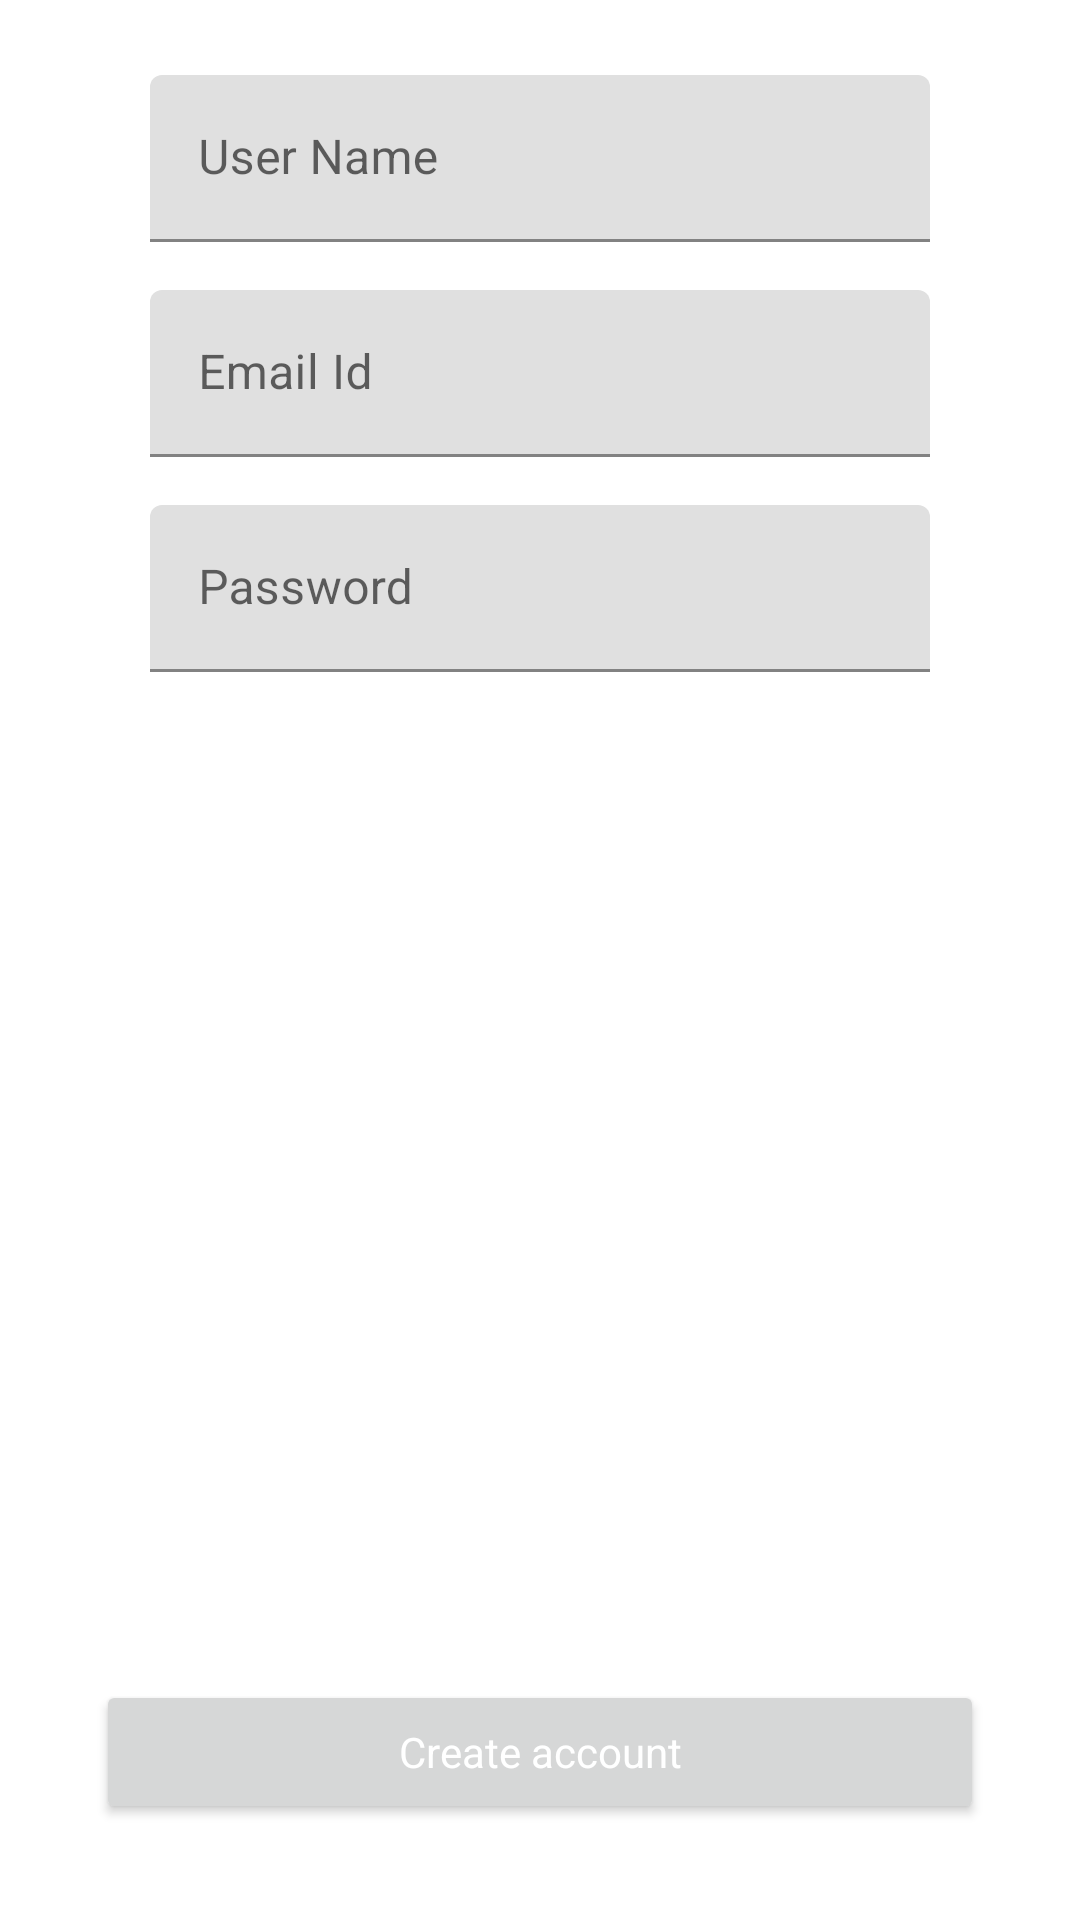

Reconstruct the res/layout file that produces this screen, plus the resources it refers to.
<!-- AndroidManifest.xml: application theme Theme.FirebaseApp -->
<!-- res/layout/activity_register_user.xml -->
<?xml version="1.0" encoding="utf-8"?>
<androidx.constraintlayout.widget.ConstraintLayout xmlns:android="http://schemas.android.com/apk/res/android"
    xmlns:app="http://schemas.android.com/apk/res-auto"


    android:id="@+id/registerScreenRoot"
    android:layout_width="match_parent"
    android:layout_height="match_parent">


    <ScrollView
        android:id="@+id/scrollView2"
        android:layout_width="0dp"
        android:layout_height="0dp"
        app:layout_constraintBottom_toBottomOf="parent"
        app:layout_constraintEnd_toEndOf="parent"
        app:layout_constraintHorizontal_bias="1.0"
        app:layout_constraintStart_toStartOf="parent"
        app:layout_constraintTop_toTopOf="parent">

        <LinearLayout
            android:layout_width="match_parent"
            android:layout_height="match_parent"
            android:orientation="vertical">

            <com.google.android.material.textfield.TextInputLayout
                android:id="@+id/textInputLayout"
                style="@style/ThemeOverlay.Material3.TextInputEditText"
                android:layout_width="match_parent"
                android:layout_height="wrap_content"
                android:layout_marginStart="50dp"
                android:layout_marginTop="25dp"
                android:layout_marginEnd="50dp">

                <com.google.android.material.textfield.TextInputEditText
                    android:id="@+id/takeUserName"
                    style="@style/ThemeOverlay.Material3.TextInputEditText"
                    android:layout_width="match_parent"
                    android:layout_height="wrap_content"
                    android:hint="User Name" />
            </com.google.android.material.textfield.TextInputLayout>

            <com.google.android.material.textfield.TextInputLayout
                style="@style/ThemeOverlay.Material3.TextInputEditText"
                android:layout_width="match_parent"
                android:layout_height="wrap_content"
                android:layout_marginLeft="50dp"
                android:layout_marginTop="16dp"
                android:layout_marginRight="50dp">

                <com.google.android.material.textfield.TextInputEditText
                    android:id="@+id/takeUserEmailId"
                    style="@style/ThemeOverlay.Material3.TextInputEditText"
                    android:layout_width="match_parent"
                    android:layout_height="wrap_content"
                    android:hint="Email Id" />
            </com.google.android.material.textfield.TextInputLayout>

            <com.google.android.material.textfield.TextInputLayout
                style="@style/ThemeOverlay.Material3.TextInputEditText"
                android:layout_width="match_parent"
                android:layout_height="wrap_content"
                android:layout_marginLeft="50dp"
                android:layout_marginTop="16dp"
                android:layout_marginRight="50dp">

                <com.google.android.material.textfield.TextInputEditText
                    android:id="@+id/takeUserPassword"
                    style="@style/ThemeOverlay.Material3.TextInputEditText"
                    android:layout_width="match_parent"
                    android:layout_height="wrap_content"
                    android:hint="Password"
                    android:inputType="textPassword" />
            </com.google.android.material.textfield.TextInputLayout>

        </LinearLayout>
    </ScrollView>

    <ProgressBar
        android:id="@+id/progressBar"
        style="?android:attr/progressBarStyle"
        android:layout_width="wrap_content"
        android:layout_height="wrap_content"
        android:visibility="invisible"
        app:layout_constraintBottom_toBottomOf="parent"
        app:layout_constraintEnd_toEndOf="parent"
        app:layout_constraintStart_toStartOf="parent"
        app:layout_constraintTop_toTopOf="parent" />

    <Button
        android:id="@+id/registerUserBtn"
        android:layout_width="0dp"
        android:layout_height="wrap_content"
        android:layout_gravity="center"
        android:layout_marginLeft="32dp"
        android:layout_marginRight="32dp"
        android:layout_marginBottom="32dp"
        android:text="Create account"
        android:textAllCaps="false"
        android:textColor="@color/white"
        app:cornerRadius="10dp"
        app:layout_constraintBottom_toBottomOf="parent"
        app:layout_constraintEnd_toEndOf="parent"
        app:layout_constraintStart_toStartOf="parent" />


</androidx.constraintlayout.widget.ConstraintLayout>
<!-- resources referenced by this layout -->
<resources>
  <color name="white">#FFFFFFFF</color>
  <style name="Theme.FirebaseApp" parent="Theme.MaterialComponents.DayNight.DarkActionBar">
          
          <item name="colorPrimary">@color/purple_500</item>
          <item name="colorPrimaryVariant">@color/purple_700</item>
          <item name="colorOnPrimary">@color/white</item>
          
          <item name="colorSecondary">@color/teal_200</item>
          <item name="colorSecondaryVariant">@color/teal_700</item>
          <item name="colorOnSecondary">@color/black</item>
          <item name="fontFamily">@font/aladin</item>
          
          <item name="android:statusBarColor" tools:targetApi="l">?attr/colorPrimaryVariant</item>
          
  
      </style>
  <color name="purple_500">#FF6200EE</color>
  <color name="purple_700">#FF3700B3</color>
  <color name="teal_200">#FF03DAC5</color>
  <color name="teal_700">#FF018786</color>
  <color name="black">#000000</color>
</resources>
